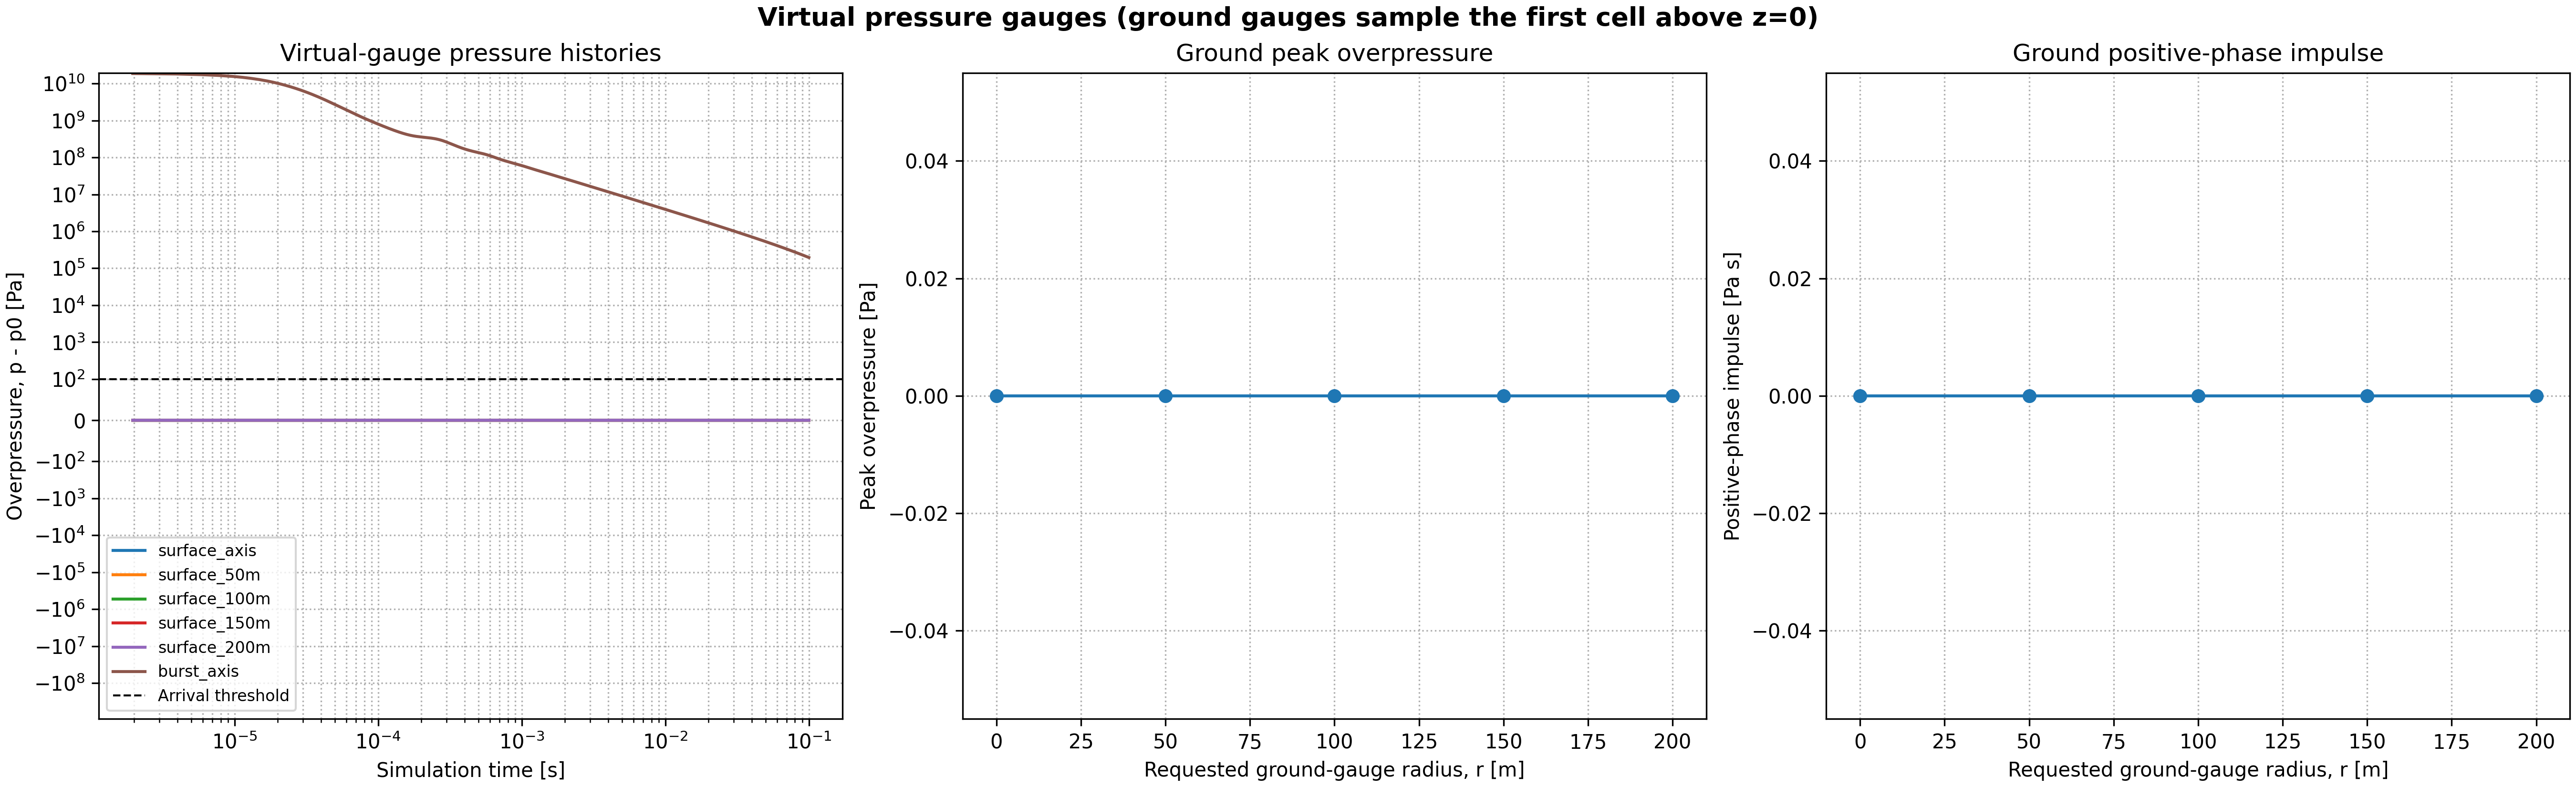

The table this chart was drawn from, first rows:
time_s, surface_axis_pressure_Pa, surface_axis_overpressure_Pa, surface_50m_pressure_Pa, surface_50m_overpressure_Pa, surface_100m_pressure_Pa, surface_100m_overpressure_Pa, surface_150m_pressure_Pa, surface_150m_overpressure_Pa, surface_200m_pressure_Pa, surface_200m_overpressure_Pa, burst_axis_pressure_Pa, burst_axis_overpressure_Pa
0.0, 101325, 0.0, 101325, 0.0, 101325, 0.0, 101325, 0.0, 101325, 0.0, 18924485092, 18924383767
1.9524533577303796e-06, 101325, 0.0, 101325, 0.0, 101325, 0.0, 101325, 0.0, 101325, 0.0, 18611430431, 18611329106
3.907256784080983e-06, 101325, 0.0, 101325, 0.0, 101325, 0.0, 101325, 0.0, 101325, 0.0, 18076229487, 18076128162
5.865053362488784e-06, 101325, 0.0, 101325, 0.0, 101325, 0.0, 101325, 0.0, 101325, 0.0, 17352606199, 17352504874
7.827408533716032e-06, 101325, 0.0, 101325, 0.0, 101325, 0.0, 101325, 0.0, 101325, 0.0, 16481541946, 16481440621
9.794888671646082e-06, 101325, 0.0, 101325, 0.0, 101325, 0.0, 101325, 0.0, 101325, 0.0, 15503082315, 15502980990
1.1370743884734899e-05, 101325, 0.0, 101325, 0.0, 101325, 0.0, 101325, 0.0, 101325, 0.0, 14668382972, 14668281647
1.2947331046772636e-05, 101325, 0.0, 101325, 0.0, 101325, 0.0, 101325, 0.0, 101325, 0.0, 13809238691, 13809137366
1.492019337266375e-05, 101325, 0.0, 101325, 0.0, 101325, 0.0, 101325, 0.0, 101325, 0.0, 12726926502, 12726825177
1.6897228500324853e-05, 101325, 0.0, 101325, 0.0, 101325, 0.0, 101325, 0.0, 101325, 0.0, 11664860056, 11664758731
1.8482671527354865e-05, 101325, 0.0, 101325, 0.0, 101325, 0.0, 101325, 0.0, 101325, 0.0, 10847651045, 10847549720
2.0466560124996553e-05, 101325, 0.0, 101325, 0.0, 101325, 0.0, 101325, 0.0, 101325, 0.0, 9881503499, 9881402174
2.2455336891019765e-05, 101325, 0.0, 101325, 0.0, 101325, 0.0, 101325, 0.0, 101325, 0.0, 8988009673, 8987908348
2.4452877715204705e-05, 101325, 0.0, 101325, 0.0, 101325, 0.0, 101325, 0.0, 101325, 0.0, 8170453307, 8170351982
2.646232592303241e-05, 101325, 0.0, 101325, 0.0, 101325, 0.0, 101325, 0.0, 101325, 0.0, 7425258300, 7425156975
2.8485659182489605e-05, 101325, 0.0, 101325, 0.0, 101325, 0.0, 101325, 0.0, 101325, 0.0, 6748369518, 6748268193
3.052450292319625e-05, 101325, 0.0, 101325, 0.0, 101325, 0.0, 101325, 0.0, 101325, 0.0, 6135114409, 6135013084
3.25804960797422e-05, 101325, 0.0, 101325, 0.0, 101325, 0.0, 101325, 0.0, 101325, 0.0, 5580729818, 5580628493
3.465508835645227e-05, 101325, 0.0, 101325, 0.0, 101325, 0.0, 101325, 0.0, 101325, 0.0, 5080500255, 5080398930
3.674884794822735e-05, 101325, 0.0, 101325, 0.0, 101325, 0.0, 101325, 0.0, 101325, 0.0, 4629625181, 4629523856
3.885859755115421e-05, 101325, 0.0, 101325, 0.0, 101325, 0.0, 101325, 0.0, 101325, 0.0, 4224588674, 4224487349
4.0985346777547366e-05, 101325, 0.0, 101325, 0.0, 101325, 0.0, 101325, 0.0, 101325, 0.0, 3859361712, 3859260387
4.3130275167737055e-05, 101325, 0.0, 101325, 0.0, 101325, 0.0, 101325, 0.0, 101325, 0.0, 3529601930, 3529500605
4.529439406316406e-05, 101325, 0.0, 101325, 0.0, 101325, 0.0, 101325, 0.0, 101325, 0.0, 3233471658, 3233370333
4.7478810002569916e-05, 101325, 0.0, 101325, 0.0, 101325, 0.0, 101325, 0.0, 101325, 0.0, 2968805532, 2968704207
4.9684533133671745e-05, 101325, 0.0, 101325, 0.0, 101325, 0.0, 101325, 0.0, 101325, 0.0, 2732177917, 2732076592
5.191251632555909e-05, 101325, 0.0, 101325, 0.0, 101325, 0.0, 101325, 0.0, 101325, 0.0, 2520360322, 2520258997
5.415820887806713e-05, 101325, 0.0, 101325, 0.0, 101325, 0.0, 101325, 0.0, 101325, 0.0, 2330749619, 2330648294
5.6420911755030496e-05, 101325, 0.0, 101325, 0.0, 101325, 0.0, 101325, 0.0, 101325, 0.0, 2160588816, 2160487491
5.8701095799267254e-05, 101325, 0.0, 101325, 0.0, 101325, 0.0, 101325, 0.0, 101325, 0.0, 2007484977, 2007383652
6.09993745925887e-05, 101325, 0.0, 101325, 0.0, 101325, 0.0, 101325, 0.0, 101325, 0.0, 1869500170, 1869398845
6.331646353213805e-05, 101325, 0.0, 101325, 0.0, 101325, 0.0, 101325, 0.0, 101325, 0.0, 1744977937, 1744876612
6.5653082191463e-05, 101325, 0.0, 101325, 0.0, 101325, 0.0, 101325, 0.0, 101325, 0.0, 1632434838, 1632333513
6.800991487168647e-05, 101325, 0.0, 101325, 0.0, 101325, 0.0, 101325, 0.0, 101325, 0.0, 1530543188, 1530441863
7.038704431380088e-05, 101325, 0.0, 101325, 0.0, 101325, 0.0, 101325, 0.0, 101325, 0.0, 1438134189, 1438032864
7.27852159872484e-05, 101325, 0.0, 101325, 0.0, 101325, 0.0, 101325, 0.0, 101325, 0.0, 1354155790, 1354054465
7.520126407965831e-05, 101325, 0.0, 101325, 0.0, 101325, 0.0, 101325, 0.0, 101325, 0.0, 1277834233, 1277732908
7.763244836814604e-05, 101325, 0.0, 101325, 0.0, 101325, 0.0, 101325, 0.0, 101325, 0.0, 1208463375, 1208362050
8.007998846671217e-05, 101325, 0.0, 101325, 0.0, 101325, 0.0, 101325, 0.0, 101325, 0.0, 1145285199, 1145183874
8.254510558981142e-05, 101325, 0.0, 101325, 0.0, 101325, 0.0, 101325, 0.0, 101325, 0.0, 1087602147, 1087500822
8.502896064745321e-05, 101325, 0.0, 101325, 0.0, 101325, 0.0, 101325, 0.0, 101325, 0.0, 1034763479, 1034662154
8.753258779478393e-05, 101325, 0.0, 101325, 0.0, 101325, 0.0, 101325, 0.0, 101325, 0.0, 986180920, 986079595
9.005683034716206e-05, 101325, 0.0, 101325, 0.0, 101325, 0.0, 101325, 0.0, 101325, 0.0, 941324884, 941223559
9.25996312671235e-05, 101325, 0.0, 101325, 0.0, 101325, 0.0, 101325, 0.0, 101325, 0.0, 899773630, 899672305
9.515586466931634e-05, 101325, 0.0, 101325, 0.0, 101325, 0.0, 101325, 0.0, 101325, 0.0, 861206221, 861104896
9.772673820440152e-05, 101325, 0.0, 101325, 0.0, 101325, 0.0, 101325, 0.0, 101325, 0.0, 825265262, 825163937
0.0001003, 101325, 0.0, 101325, 0.0, 101325, 0.0, 101325, 0.0, 101325, 0.0, 791667734, 791566409
0.0001029, 101325, 0.0, 101325, 0.0, 101325, 0.0, 101325, 0.0, 101325, 0.0, 760193037, 760091712
0.0001055, 101325, 0.0, 101325, 0.0, 101325, 0.0, 101325, 0.0, 101325, 0.0, 730668080, 730566755
0.0001082, 101325, 0.0, 101325, 0.0, 101325, 0.0, 101325, 0.0, 101325, 0.0, 702952987, 702851662
0.0001108, 101325, 0.0, 101325, 0.0, 101325, 0.0, 101325, 0.0, 101325, 0.0, 676932399, 676831074
0.0001135, 101325, 0.0, 101325, 0.0, 101325, 0.0, 101325, 0.0, 101325, 0.0, 652510303, 652408978
0.0001162, 101325, 0.0, 101325, 0.0, 101325, 0.0, 101325, 0.0, 101325, 0.0, 629638749, 629537424
0.0001189, 101325, 0.0, 101325, 0.0, 101325, 0.0, 101325, 0.0, 101325, 0.0, 608228905, 608127580
0.0001216, 101325, 0.0, 101325, 0.0, 101325, 0.0, 101325, 0.0, 101325, 0.0, 588181898, 588080573
0.0001244, 101325, 0.0, 101325, 0.0, 101325, 0.0, 101325, 0.0, 101325, 0.0, 569401056, 569299731
0.0001271, 101325, 0.0, 101325, 0.0, 101325, 0.0, 101325, 0.0, 101325, 0.0, 551794401, 551693076
0.0001299, 101325, 0.0, 101325, 0.0, 101325, 0.0, 101325, 0.0, 101325, 0.0, 535278037, 535176712
0.0001327, 101325, 0.0, 101325, 0.0, 101325, 0.0, 101325, 0.0, 101325, 0.0, 519776750, 519675425
0.0001355, 101325, 0.0, 101325, 0.0, 101325, 0.0, 101325, 0.0, 101325, 0.0, 505224645, 505123320
... 13,205 more rows
